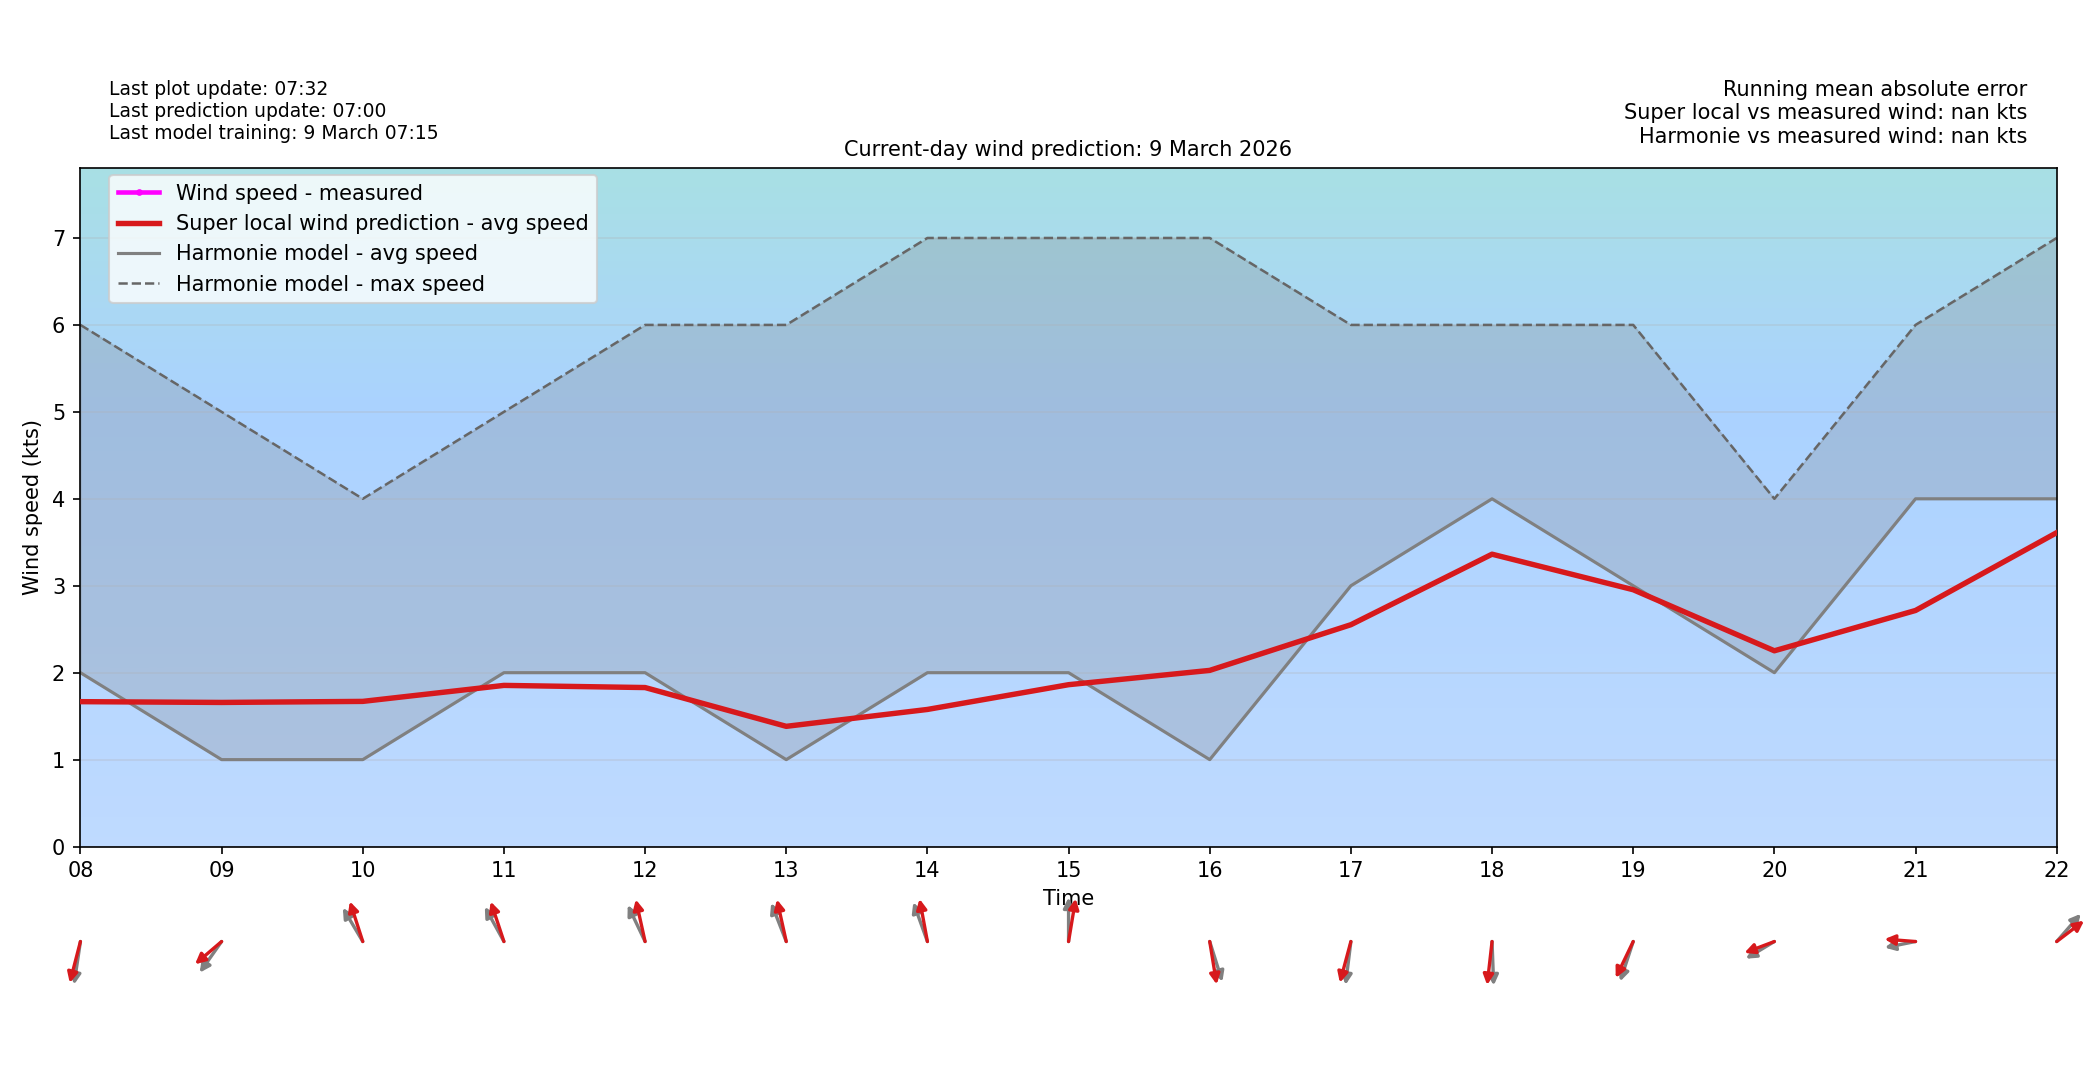

The file beside this chart, header and first rows:
time_local, forecast_wind_speed, forecast_wind_min, forecast_wind_max, forecast_wind_dir_deg, actual_wind_speed, actual_wind_dir_deg, lstm_pred_wind_speed_full, lstm_pred_wind_dir_deg_full, lstm_pred_wind_speed, lstm_pred_wind_dir_deg, is_future, hour_local, minute_local
2026-03-09T00:00:00+0100, 0.0, 0.0, 2.0, 354.0, , , 0.7904, 2.162, , , False, 00, 0
2026-03-09T00:06:00+0100, 0.2, 0.2, 2.1, 349.0, 1.0, 307.0, 0.8745, 33.74, , , False, 00, 6
2026-03-09T00:12:00+0100, 0.4, 0.4, 2.2, 344.0, 1.0, 307.0, 0.9587, 65.32, , , False, 00, 12
2026-03-09T00:18:00+0100, 0.6, 0.6, 2.3, 339.0, 1.0, 307.0, 1.043, 96.9, , , False, 00, 18
2026-03-09T00:24:00+0100, 0.8, 0.8, 2.4, 334.0, 1.0, 305.0, 1.127, 128.5, , , False, 00, 24
2026-03-09T00:30:00+0100, 1.0, 1.0, 2.5, 329.0, 0.0, 307.0, 1.211, 160.1, , , False, 00, 30
2026-03-09T00:36:00+0100, 1.2, 1.2, 2.6, 324.0, 0.0, 307.0, 1.295, 191.6, , , False, 00, 36
2026-03-09T00:42:00+0100, 1.4, 1.4, 2.7, 319.0, 0.0, 305.0, 1.379, 223.2, , , False, 00, 42
2026-03-09T00:48:00+0100, 1.6, 1.6, 2.8, 314.0, 0.0, 307.0, 1.464, 254.8, , , False, 00, 48
2026-03-09T00:54:00+0100, 1.8, 1.8, 2.9, 309.0, 0.0, 305.0, 1.548, 286.4, , , False, 00, 54
2026-03-09T01:00:00+0100, 2.0, 2.0, 3.0, 304.0, 0.0, 305.0, 1.632, 317.9, , , False, 01, 0
2026-03-09T01:06:00+0100, 2.2, 2.2, 3.5, 303.1, 0.0, 307.0, 1.656, 317.2, , , False, 01, 6
2026-03-09T01:12:00+0100, 2.4, 2.4, 4.0, 302.2, 0.0, 307.0, 1.681, 316.4, , , False, 01, 12
2026-03-09T01:18:00+0100, 2.6, 2.6, 4.5, 301.3, 0.0, 307.0, 1.706, 315.7, , , False, 01, 18
2026-03-09T01:24:00+0100, 2.8, 2.8, 5.0, 300.4, 0.0, 307.0, 1.731, 314.9, , , False, 01, 24
2026-03-09T01:30:00+0100, 3.0, 3.0, 5.5, 299.5, 0.0, 307.0, 1.755, 314.2, , , False, 01, 30
2026-03-09T01:36:00+0100, 3.2, 3.2, 6.0, 298.6, 0.0, 307.0, 1.78, 313.4, , , False, 01, 36
2026-03-09T01:42:00+0100, 3.4, 3.4, 6.5, 297.7, 1.0, 307.0, 1.805, 312.7, , , False, 01, 42
2026-03-09T01:48:00+0100, 3.6, 3.6, 7.0, 296.8, 0.0, 307.0, 1.829, 311.9, , , False, 01, 48
2026-03-09T01:54:00+0100, 3.8, 3.8, 7.5, 295.9, 0.0, 307.0, 1.854, 311.2, , , False, 01, 54
2026-03-09T02:00:00+0100, 4.0, 4.0, 8.0, 295.0, 0.0, 307.0, 1.879, 310.4, , , False, 02, 0
2026-03-09T02:06:00+0100, 3.8, 3.8, 7.5, 295.9, 0.0, 307.0, 1.848, 311.1, , , False, 02, 6
2026-03-09T02:12:00+0100, 3.6, 3.6, 7.0, 296.8, 2.0, 307.0, 1.817, 311.7, , , False, 02, 12
2026-03-09T02:18:00+0100, 3.4, 3.4, 6.5, 297.7, 1.0, 307.0, 1.786, 312.4, , , False, 02, 18
2026-03-09T02:24:00+0100, 3.2, 3.2, 6.0, 298.6, 2.0, 307.0, 1.755, 313, , , False, 02, 24
2026-03-09T02:30:00+0100, 3.0, 3.0, 5.5, 299.5, 2.0, 307.0, 1.724, 313.7, , , False, 02, 30
2026-03-09T02:36:00+0100, 2.8, 2.8, 5.0, 300.4, 1.0, 307.0, 1.693, 314.3, , , False, 02, 36
2026-03-09T02:42:00+0100, 2.6, 2.6, 4.5, 301.3, 1.0, 305.0, 1.663, 315, , , False, 02, 42
2026-03-09T02:48:00+0100, 2.4, 2.4, 4.0, 302.2, 1.0, 307.0, 1.632, 315.6, , , False, 02, 48
2026-03-09T02:54:00+0100, 2.2, 2.2, 3.5, 303.1, 1.0, 307.0, 1.601, 316.3, , , False, 02, 54
2026-03-09T03:00:00+0100, 2.0, 2.0, 3.0, 304.0, 1.0, 305.0, 1.57, 316.9, , , False, 03, 0
2026-03-09T03:06:00+0100, 2.1, 2.1, 3.3, 303.8, 1.0, 307.0, 1.617, 317.1, , , False, 03, 6
2026-03-09T03:12:00+0100, 2.2, 2.2, 3.6, 303.6, 1.0, 305.0, 1.664, 317.2, , , False, 03, 12
2026-03-09T03:18:00+0100, 2.3, 2.3, 3.9, 303.4, 2.0, 307.0, 1.711, 317.4, , , False, 03, 18
2026-03-09T03:24:00+0100, 2.4, 2.4, 4.2, 303.2, 1.0, 307.0, 1.758, 317.6, , , False, 03, 24
2026-03-09T03:30:00+0100, 2.5, 2.5, 4.5, 303.0, 2.0, 307.0, 1.805, 317.7, , , False, 03, 30
2026-03-09T03:36:00+0100, 2.6, 2.6, 4.8, 302.8, 2.0, 307.0, 1.852, 317.9, , , False, 03, 36
2026-03-09T03:42:00+0100, 2.7, 2.7, 5.1, 302.6, 1.0, 307.0, 1.899, 318.1, , , False, 03, 42
2026-03-09T03:48:00+0100, 2.8, 2.8, 5.4, 302.4, 1.0, 307.0, 1.946, 318.2, , , False, 03, 48
2026-03-09T03:54:00+0100, 2.9, 2.9, 5.7, 302.2, 1.0, 307.0, 1.993, 318.4, , , False, 03, 54
2026-03-09T04:00:00+0100, 3.0, 3.0, 6.0, 302.0, 1.0, 307.0, 2.04, 318.6, , , False, 04, 0
2026-03-09T04:06:00+0100, 3.1, 3.1, 6.1, 303.0, 1.0, 307.0, 2.173, 319.1, , , False, 04, 6
2026-03-09T04:12:00+0100, 3.2, 3.2, 6.2, 304.0, 2.0, 307.0, 2.307, 319.6, , , False, 04, 12
2026-03-09T04:18:00+0100, 3.3, 3.3, 6.3, 305.0, 2.0, 307.0, 2.441, 320.1, , , False, 04, 18
2026-03-09T04:24:00+0100, 3.4, 3.4, 6.4, 306.0, 3.0, 307.0, 2.575, 320.6, , , False, 04, 24
2026-03-09T04:30:00+0100, 3.5, 3.5, 6.5, 307.0, 3.0, 307.0, 2.708, 321.1, , , False, 04, 30
2026-03-09T04:36:00+0100, 3.6, 3.6, 6.6, 308.0, 3.0, 307.0, 2.842, 321.6, , , False, 04, 36
2026-03-09T04:42:00+0100, 3.7, 3.7, 6.7, 309.0, 3.0, 305.0, 2.976, 322.1, , , False, 04, 42
2026-03-09T04:48:00+0100, 3.8, 3.8, 6.8, 310.0, 3.0, 307.0, 3.109, 322.6, , , False, 04, 48
2026-03-09T04:54:00+0100, 3.9, 3.9, 6.9, 311.0, 3.0, 307.0, 3.243, 323.1, , , False, 04, 54
2026-03-09T05:00:00+0100, 4.0, 4.0, 7.0, 312.0, 3.0, 307.0, 3.377, 323.6, , , False, 05, 0
2026-03-09T05:06:00+0100, 4.0, 4.0, 7.0, 313.8, 3.0, 307.0, 3.386, 325.5, , , False, 05, 6
2026-03-09T05:12:00+0100, 4.0, 4.0, 7.0, 315.6, 3.0, 307.0, 3.396, 327.3, , , False, 05, 12
2026-03-09T05:18:00+0100, 4.0, 4.0, 7.0, 317.4, 3.0, 307.0, 3.406, 329.2, , , False, 05, 18
2026-03-09T05:24:00+0100, 4.0, 4.0, 7.0, 319.2, 2.0, 307.0, 3.415, 331.1, , , False, 05, 24
2026-03-09T05:30:00+0100, 4.0, 4.0, 7.0, 321.0, 3.0, 307.0, 3.425, 332.9, , , False, 05, 30
2026-03-09T05:36:00+0100, 4.0, 4.0, 7.0, 322.8, 3.0, 307.0, 3.434, 334.8, , , False, 05, 36
2026-03-09T05:42:00+0100, 4.0, 4.0, 7.0, 324.6, 3.0, 307.0, 3.444, 336.7, , , False, 05, 42
2026-03-09T05:48:00+0100, 4.0, 4.0, 7.0, 326.4, 3.0, 307.0, 3.453, 338.6, , , False, 05, 48
2026-03-09T05:54:00+0100, 4.0, 4.0, 7.0, 328.2, 3.0, 307.0, 3.463, 340.4, , , False, 05, 54
... 180 more rows
